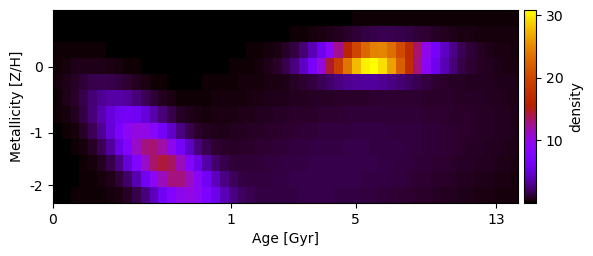

The file beside this chart, header and first rows:
1.083068736437617016e-02, 9.903215864645917299e-03, 8.035750890646649672e-03, 5.851866405862833631e-03, 3.931996912429493174e-03, 2.599301641808843093e-03, 1.898132963221353230e-03, 1.706740391793775367e-03, 1.867947455475526446e-03, 2.265399213395363851e-03, 2.840630117330933402e-03, 3.579492512052201078e-03, 4.493618465154207257e-03, 5.607700132334680725e-03, 6.953111497663596631e-03, 8.565247265569637253e-03, 1.048239084086736474e-02, 1.274499260076181022e-02, 1.539492460388778607e-02, 1.847457508725633413e-02, 2.202575249239904082e-02, 2.608841260006991569e-02, 3.069925797168680803e-02, 3.589030501167451981e-02
4.577371952422024798e-02, 4.958755523905292173e-02, 4.736457887548275320e-02, 3.998486089414866884e-02, 3.000489350829732560e-02, 2.030247708915346172e-02, 1.283776144295287712e-02, 8.226612714000219526e-03, 6.089986017203138577e-03, 5.677840735632387441e-03, 6.327241189706005187e-03, 7.628302453567368559e-03, 9.396092211524173163e-03, 1.158375883766145538e-02, 1.421160689002637194e-02, 1.732773487061892506e-02, 2.099075475991602283e-02, 2.526321994717941818e-02, 3.020950917547529646e-02, 3.589671394095127893e-02, 4.240104437717150815e-02, 4.982726973641053714e-02, 5.835661613803883041e-02, 6.834966444485005010e-02
1.275574859951735252e-01, 1.643918542104072233e-01, 1.865421671486494626e-01, 1.864753413832095641e-01, 1.644323496005238028e-01, 1.283050963432802727e-01, 8.928049055143240376e-02, 5.650307595880894179e-02, 3.415906405594563988e-02, 2.188938652922689521e-02, 1.703286712423768279e-02, 1.673436086736115186e-02, 1.897655703632426458e-02, 2.268000422910450981e-02, 2.740518083298400590e-02, 3.304325281978936352e-02, 3.962711097270622818e-02, 4.725466851799930978e-02, 5.609716453883039494e-02, 6.651028029792825647e-02, 7.935018885610300998e-02, 9.673021563483345797e-02, 1.236456851447133437e-01, 1.710983872303694087e-01
2.337457372670757594e-01, 3.585797652846948735e-01, 4.843226305580437541e-01, 5.758950528351599596e-01, 6.030040220424999209e-01, 5.564208378139442468e-01, 4.533239814717632821e-01, 3.275707864724804463e-01, 2.123413662333192842e-01, 1.271312530945742092e-01, 7.540223417597502475e-02, 5.037718622882782216e-02, 4.249443799598921767e-02, 4.405684986661330405e-02, 5.046534672972639163e-02, 5.955235061653050416e-02, 7.053368475216537092e-02, 8.328956273395665688e-02, 9.809738422290163740e-02, 1.157986019555317103e-01, 1.385305778461696502e-01, 1.714318653738335918e-01, 2.260290764976188305e-01, 3.261595900526790270e-01
2.820778288116137511e-01, 5.143548362946458452e-01, 8.267267283244167375e-01, 1.170231780262563026e+00, 1.458326167868457146e+00, 1.600055901815473414e+00, 1.546384103616000427e+00, 1.318034856612431582e+00, 9.936156502271918933e-01, 6.672261696732900704e-01, 4.063784896087401233e-01, 2.349305220223039670e-01, 1.423551862221197062e-01, 1.038485187271964982e-01, 9.614468988067903510e-02, 1.038363810054978159e-01, 1.189088228370418776e-01, 1.379753177301524247e-01, 1.598986258928499771e-01, 1.844803384777096433e-01, 2.119873175705472013e-01, 2.431892626217759257e-01, 2.797456179821812272e-01, 3.248952802354858060e-01
2.262633077748697208e-01, 4.871056946223392137e-01, 9.289989633889327303e-01, 1.563663654779907430e+00, 2.319092346214474798e+00, 3.028738319697738657e+00, 3.482668524654424225e+00, 3.526798968379198485e+00, 3.147948794553552254e+00, 2.481556202038670111e+00, 1.736056018981471993e+00, 1.090843654514360717e+00, 6.346366590340016822e-01, 3.672850800352342460e-01, 2.402015896566117859e-01, 1.975892415734013252e-01, 1.981770301560343006e-01, 2.185306052389182074e-01, 2.478205795802637945e-01, 2.818357084504601873e-01, 3.191252422074454809e-01, 3.591614951868870587e-01, 4.016426221391142248e-01, 4.462767689231210699e-01
1.260586825248102838e-01, 3.103380015709381601e-01, 6.930122689375854961e-01, 1.379048216408895744e+00, 2.427980202162704160e+00, 3.770941282484689072e+00, 5.160040016712387434e+00, 6.218153567183279051e+00, 6.599280842294867888e+00, 6.171772527671246067e+00, 5.093959846062618979e+00, 3.723814929177857724e+00, 2.432102195509695530e+00, 1.450233673933371437e+00, 8.319183490547008564e-01, 5.100790301038133912e-01, 3.793314113095034856e-01, 3.510083527140456794e-01, 3.700321580268722266e-01, 4.089370474885501427e-01, 4.562496112468876208e-01, 5.077447809778790067e-01, 5.618522768033231696e-01, 6.177721226616037509e-01
6.007092437677379049e-02, 1.458486494567322600e-01, 3.571483815114599447e-01, 8.172440931864871638e-01, 1.687672363550884125e+00, 3.100288311587110712e+00, 5.036246335826038312e+00, 7.216214142021871503e+00, 9.110956459107912409e+00, 1.013354061597366496e+01, 9.932435952588857475e+00, 8.589515431368662135e+00, 6.572907610174596016e+00, 4.481310766931359879e+00, 2.767878874921493981e+00, 1.611978086663316878e+00, 9.635889556350495377e-01, 6.685939298603658099e-01, 5.745863968216530226e-01, 5.770978233460553053e-01, 6.198525051371770456e-01, 6.777503249501505289e-01, 7.410885726223971348e-01, 8.062920889199570729e-01
4.259480479724730984e-02, 7.372362623391513770e-02, 1.541344811304058426e-01, 3.552526948135693585e-01, 8.104295294015959605e-01, 1.715110495394271517e+00, 3.268318890517995623e+00, 5.537387372347444270e+00, 8.296422249087557432e+00, 1.096694038146472394e+01, 1.277973949770895068e+01, 1.312864447882868646e+01, 1.190138442903128002e+01, 9.544469714454759668e+00, 6.811678794903438749e+00, 4.386897968443403073e+00, 2.634162015926355682e+00, 1.581266748329681171e+00, 1.059905515732838310e+00, 8.618364035693728553e-01, 8.272820532744226130e-01, 8.628031459786698054e-01, 9.238307053833634264e-01, 9.922448167456678902e-01
5.127532161084952939e-02, 6.704295322721368078e-02, 9.638439387989557183e-02, 1.632141162932362888e-01, 3.253725932700629597e-01, 6.993205243426522388e-01, 1.473181762309017540e+00, 2.871690717300830809e+00, 5.040154205404711263e+00, 7.869154918792273357e+00, 1.087175072009850041e+01, 1.326182784014308602e+01, 1.427531981544564665e+01, 1.356852574655152033e+01, 1.141433906796021169e+01, 8.545574292726479726e+00, 5.766341775130328529e+00, 3.608681116123643839e+00, 2.223355135504106794e+00, 1.485663903356539972e+00, 1.172025589492412090e+00, 1.085993934692145224e+00, 1.101881087586385588e+00, 1.155324520694791302e+00
6.923512942123999370e-02, 8.486653845171399091e-02, 1.048698468531133465e-01, 1.343000257308668566e-01, 1.880187203419195485e-01, 3.041355358661831376e-01, 5.649777748183416604e-01, 1.115630560085352885e+00, 2.152854302926817898e+00, 3.849511334868722656e+00, 6.210033615178128130e+00, 8.927279761460994223e+00, 1.137361168360245145e+01, 1.281505259733863866e+01, 1.276986472227205915e+01, 1.127743790977903160e+01, 8.875263506512457212e+00, 6.301894486792538608e+00, 4.146709580974108356e+00, 2.667021579415161714e+00, 1.823836456007211115e+00, 1.432528016243986624e+00, 1.299926994441834349e+00, 1.289311282155999772e+00
8.995340959513908885e-02, 1.085723884375118659e-01, 1.303435044868826720e-01, 1.561458088252465626e-01, 1.885015848591745646e-01, 2.349722385158009019e-01, 3.159922609690670736e-01, 4.787280882611740784e-01, 8.132131462478384698e-01, 1.455354351169733995e+00, 2.550756780376381094e+00, 4.163258292580415798e+00, 6.157695461252761682e+00, 8.144454506013781625e+00, 9.576622414521512638e+00, 9.993777612726779225e+00, 9.269990649450704723e+00, 7.685963573714085229e+00, 5.769404004756274240e+00, 4.025483549701240449e+00, 2.741900334567395348e+00, 1.959954925699741501e+00, 1.567697455136380036e+00, 1.414467329859725675e+00
